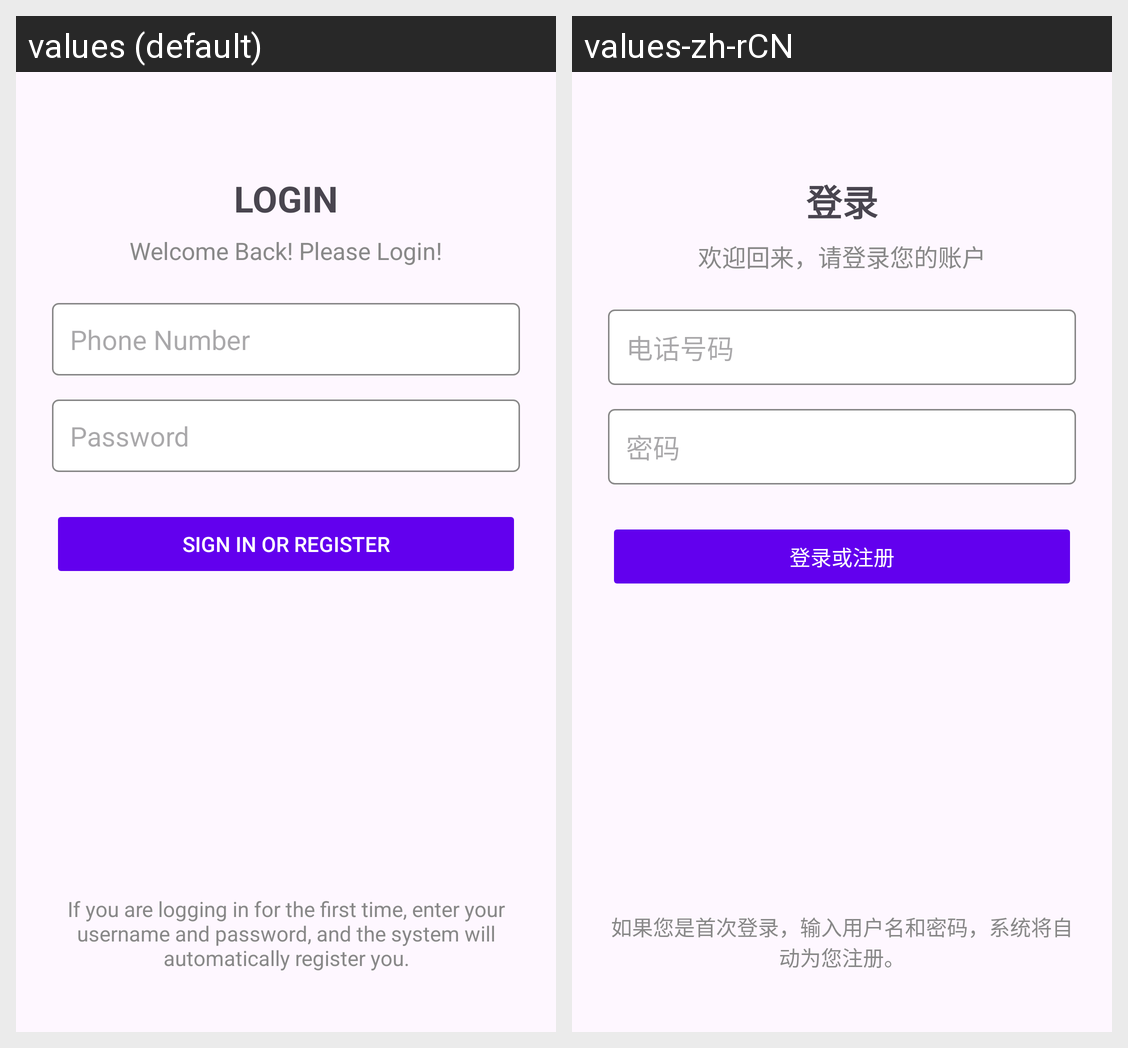

Here is an Android app screen in its default locale and in the app's own translations. Write out the translated-string differences for the strings that appear on this screen.
Android screen res/layout/activity_login.xml rendered under 2 locales, left to right: values (default), values-zh-rCN. Device: Nexus 5 (rendered at 1080×1920; each locale shown at half size, 540×960, under a caption strip naming it); theme Theme.MyApplication6.
Strings drawn on this screen, with the default value and each locale's value (text and hints the layout hard-codes, and strings that could not be matched under every locale, appear in the picture but are not listed):

login_title
  values: LOGIN
  values-zh-rCN: 登录

login_subtitle
  values: Welcome Back! Please Login!
  values-zh-rCN: 欢迎回来，请登录您的账户

phone_num
  values: Phone Number
  values-zh-rCN: 电话号码

prompt_password
  values: Password
  values-zh-rCN: 密码

action_sign_in
  values: Sign in or register
  values-zh-rCN: 登录或注册

first_time_login_hint
  values: If you are logging in for the first time, enter your username and password, and the system will automatically register you.
  values-zh-rCN: 如果您是首次登录，输入用户名和密码，系统将自动为您注册。
